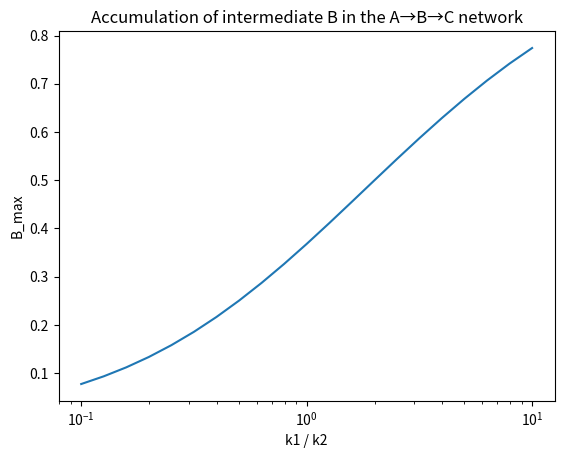

This chart was generated by the following Python code:
"""
Answer key Ch. 9 — Ex. 6 (Challenge): accumulation of B in A→B→C varying k1/k2.

Appendix G: Answer Key to the Challenge Exercises — Volume 4 of
"The Principle of Action" (Nadson Brito Gondim).

For the complete book, see https://github.com/nadsongondim/principle-of-action
"""
from __future__ import annotations

import matplotlib.pyplot as plt
import numpy as np
from scipy.integrate import solve_ivp


def main() -> None:
    rhos = np.logspace(-1, 1, 21)
    Bmax = []
    for r in rhos:
        k1, k2 = r, 1.0
        sol = solve_ivp(lambda t, y: [-k1*y[0], k1*y[0]-k2*y[1], k2*y[1]],
                        [0, 50], [1, 0, 0], dense_output=True)
        Bmax.append(sol.sol(np.linspace(0, 50, 5001))[1].max())   # dense grid
    Bmax = np.array(Bmax)
    for rho in (0.1, 1.0, 10.0):
        i = int(np.argmin(np.abs(rhos - rho)))
        print(f"ρ = {rhos[i]:5.1f}: B_max = {Bmax[i]:.4f}")
    # ρ = 0.1: 0.0774;  ρ = 1: 0.3679 (= 1/e);  ρ = 10: 0.7742

    fig, ax = plt.subplots()
    ax.semilogx(rhos, Bmax)
    ax.set_xlabel("k1 / k2")
    ax.set_ylabel("B_max")
    ax.set_title("Accumulation of intermediate B in the A→B→C network")
    plt.show()


if __name__ == "__main__":
    main()
